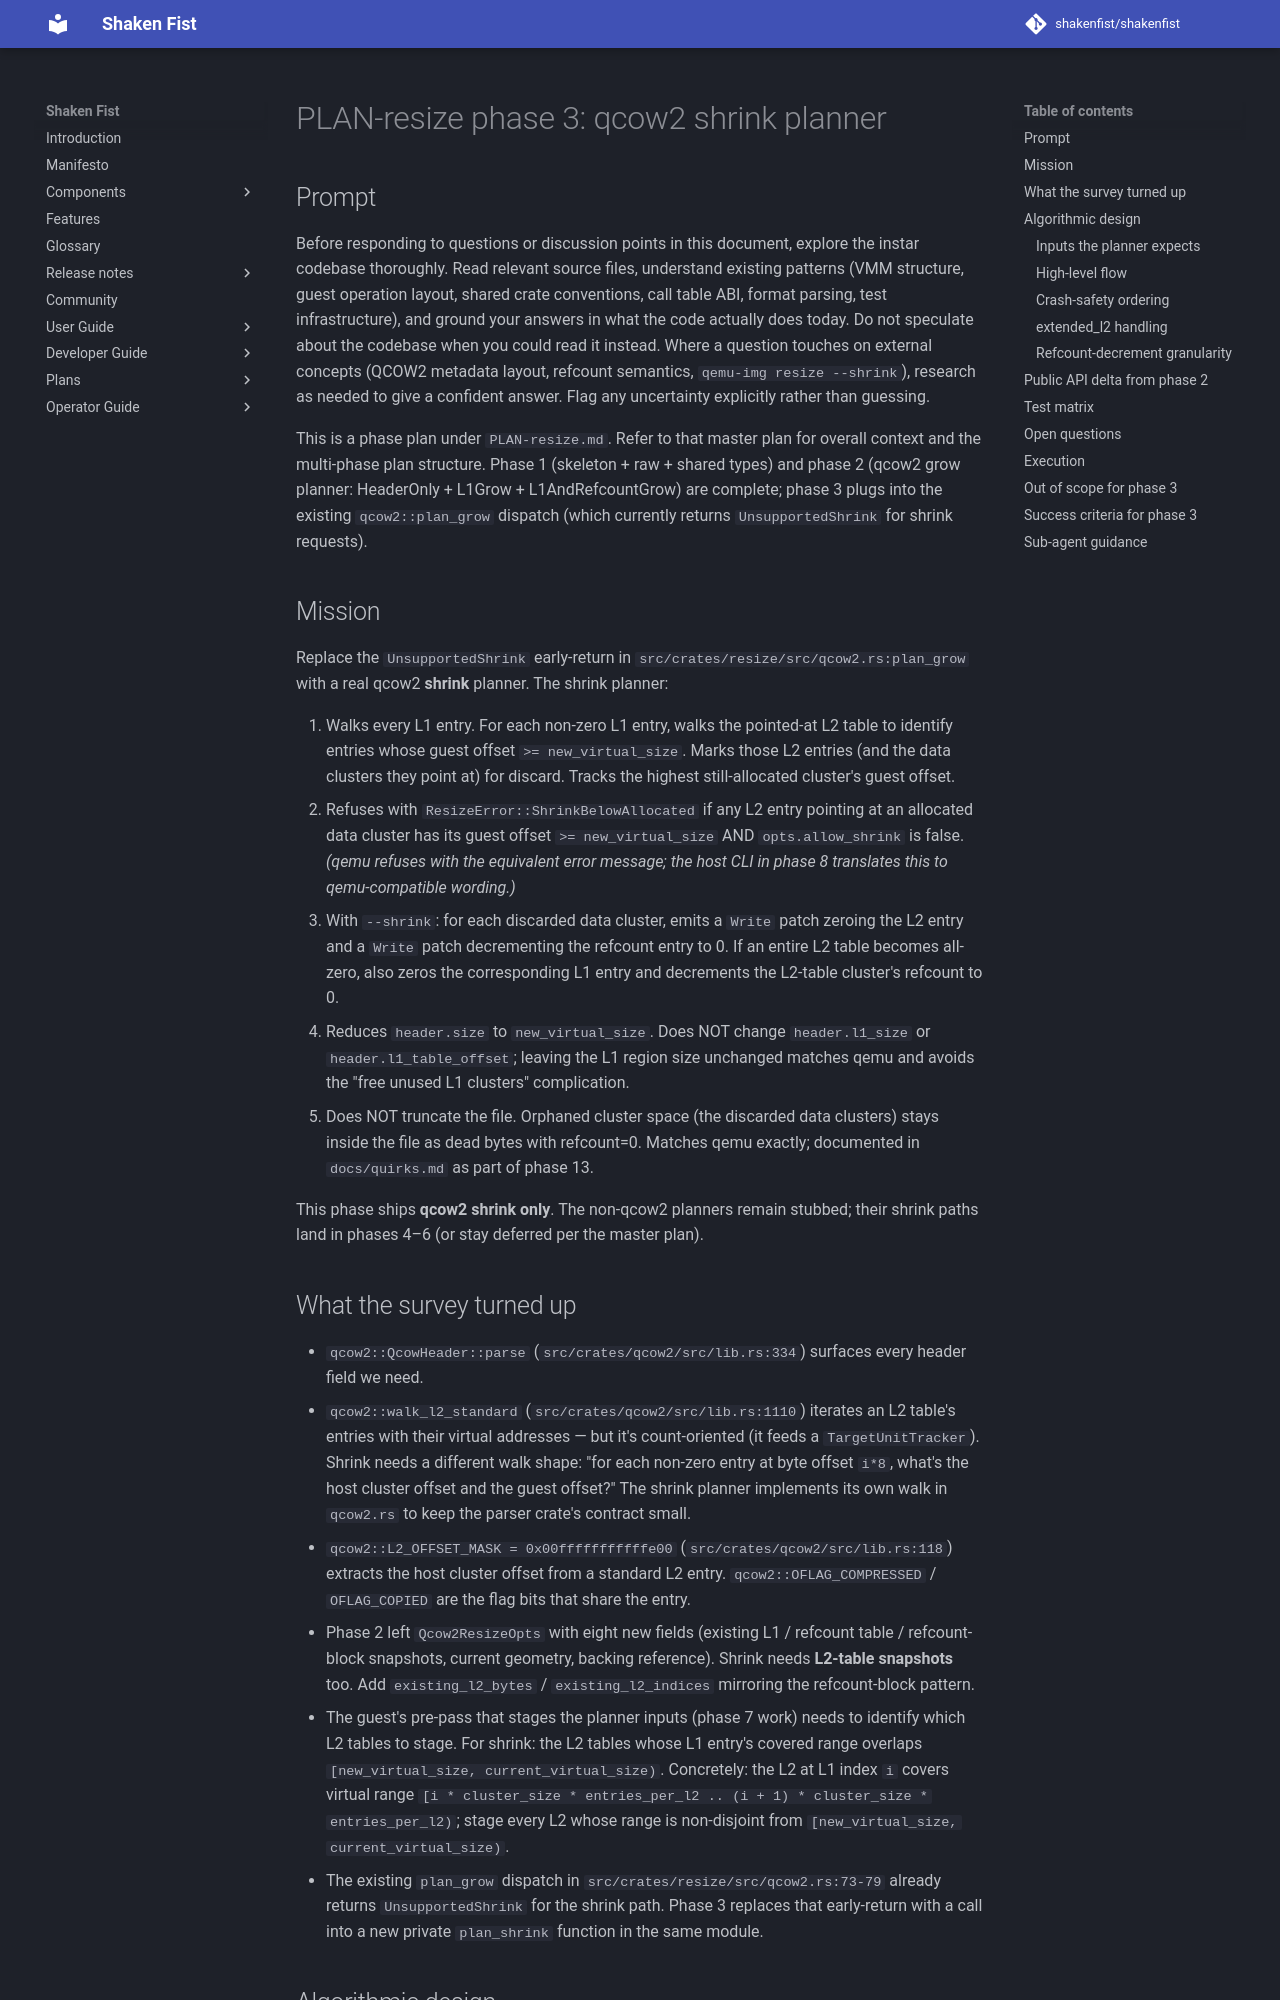

repository: shakenfist/shakenfist · page: components/instar/plans/PLAN-resize-phase-03-qcow2-shrink/index.html · generator: mkdocs

# PLAN-resize phase 3: qcow2 shrink planner

## Prompt

Before responding to questions or discussion points in this
document, explore the instar codebase thoroughly. Read relevant
source files, understand existing patterns (VMM structure, guest
operation layout, shared crate conventions, call table ABI,
format parsing, test infrastructure), and ground your answers in
what the code actually does today. Do not speculate about the
codebase when you could read it instead. Where a question touches
on external concepts (QCOW2 metadata layout, refcount semantics,
`qemu-img resize --shrink`), research as needed to give a
confident answer. Flag any uncertainty explicitly rather than
guessing.

This is a phase plan under `PLAN-resize.md`. Refer to that master
plan for overall context and the multi-phase plan structure.
Phase 1 (skeleton + raw + shared types) and phase 2 (qcow2 grow
planner: HeaderOnly + L1Grow + L1AndRefcountGrow) are complete;
phase 3 plugs into the existing
`qcow2::plan_grow` dispatch (which currently returns
`UnsupportedShrink` for shrink requests).

## Mission

Replace the `UnsupportedShrink` early-return in
`src/crates/resize/src/qcow2.rs:plan_grow` with a real qcow2
**shrink** planner. The shrink planner:

1. Walks every L1 entry. For each non-zero L1 entry, walks the
   pointed-at L2 table to identify entries whose guest offset
   `>= new_virtual_size`. Marks those L2 entries (and the data
   clusters they point at) for discard. Tracks the highest
   still-allocated cluster's guest offset.
2. Refuses with `ResizeError::ShrinkBelowAllocated` if any L2
   entry pointing at an allocated data cluster has its guest
   offset `>= new_virtual_size` AND `opts.allow_shrink` is
   false. *(qemu refuses with the equivalent error message;
   the host CLI in phase 8 translates this to qemu-compatible
   wording.)*
3. With `--shrink`: for each discarded data cluster, emits a
   `Write` patch zeroing the L2 entry and a `Write` patch
   decrementing the refcount entry to 0. If an entire L2 table
   becomes all-zero, also zeros the corresponding L1 entry and
   decrements the L2-table cluster's refcount to 0.
4. Reduces `header.size` to `new_virtual_size`. Does NOT change
   `header.l1_size` or `header.l1_table_offset`; leaving the
   L1 region size unchanged matches qemu and avoids the
   "free unused L1 clusters" complication.
5. Does NOT truncate the file. Orphaned cluster space (the
   discarded data clusters) stays inside the file as dead bytes
   with refcount=0. Matches qemu exactly; documented in
   `docs/quirks.md` as part of phase 13.

This phase ships **qcow2 shrink only**. The non-qcow2 planners
remain stubbed; their shrink paths land in phases 4–6 (or stay
deferred per the master plan).
